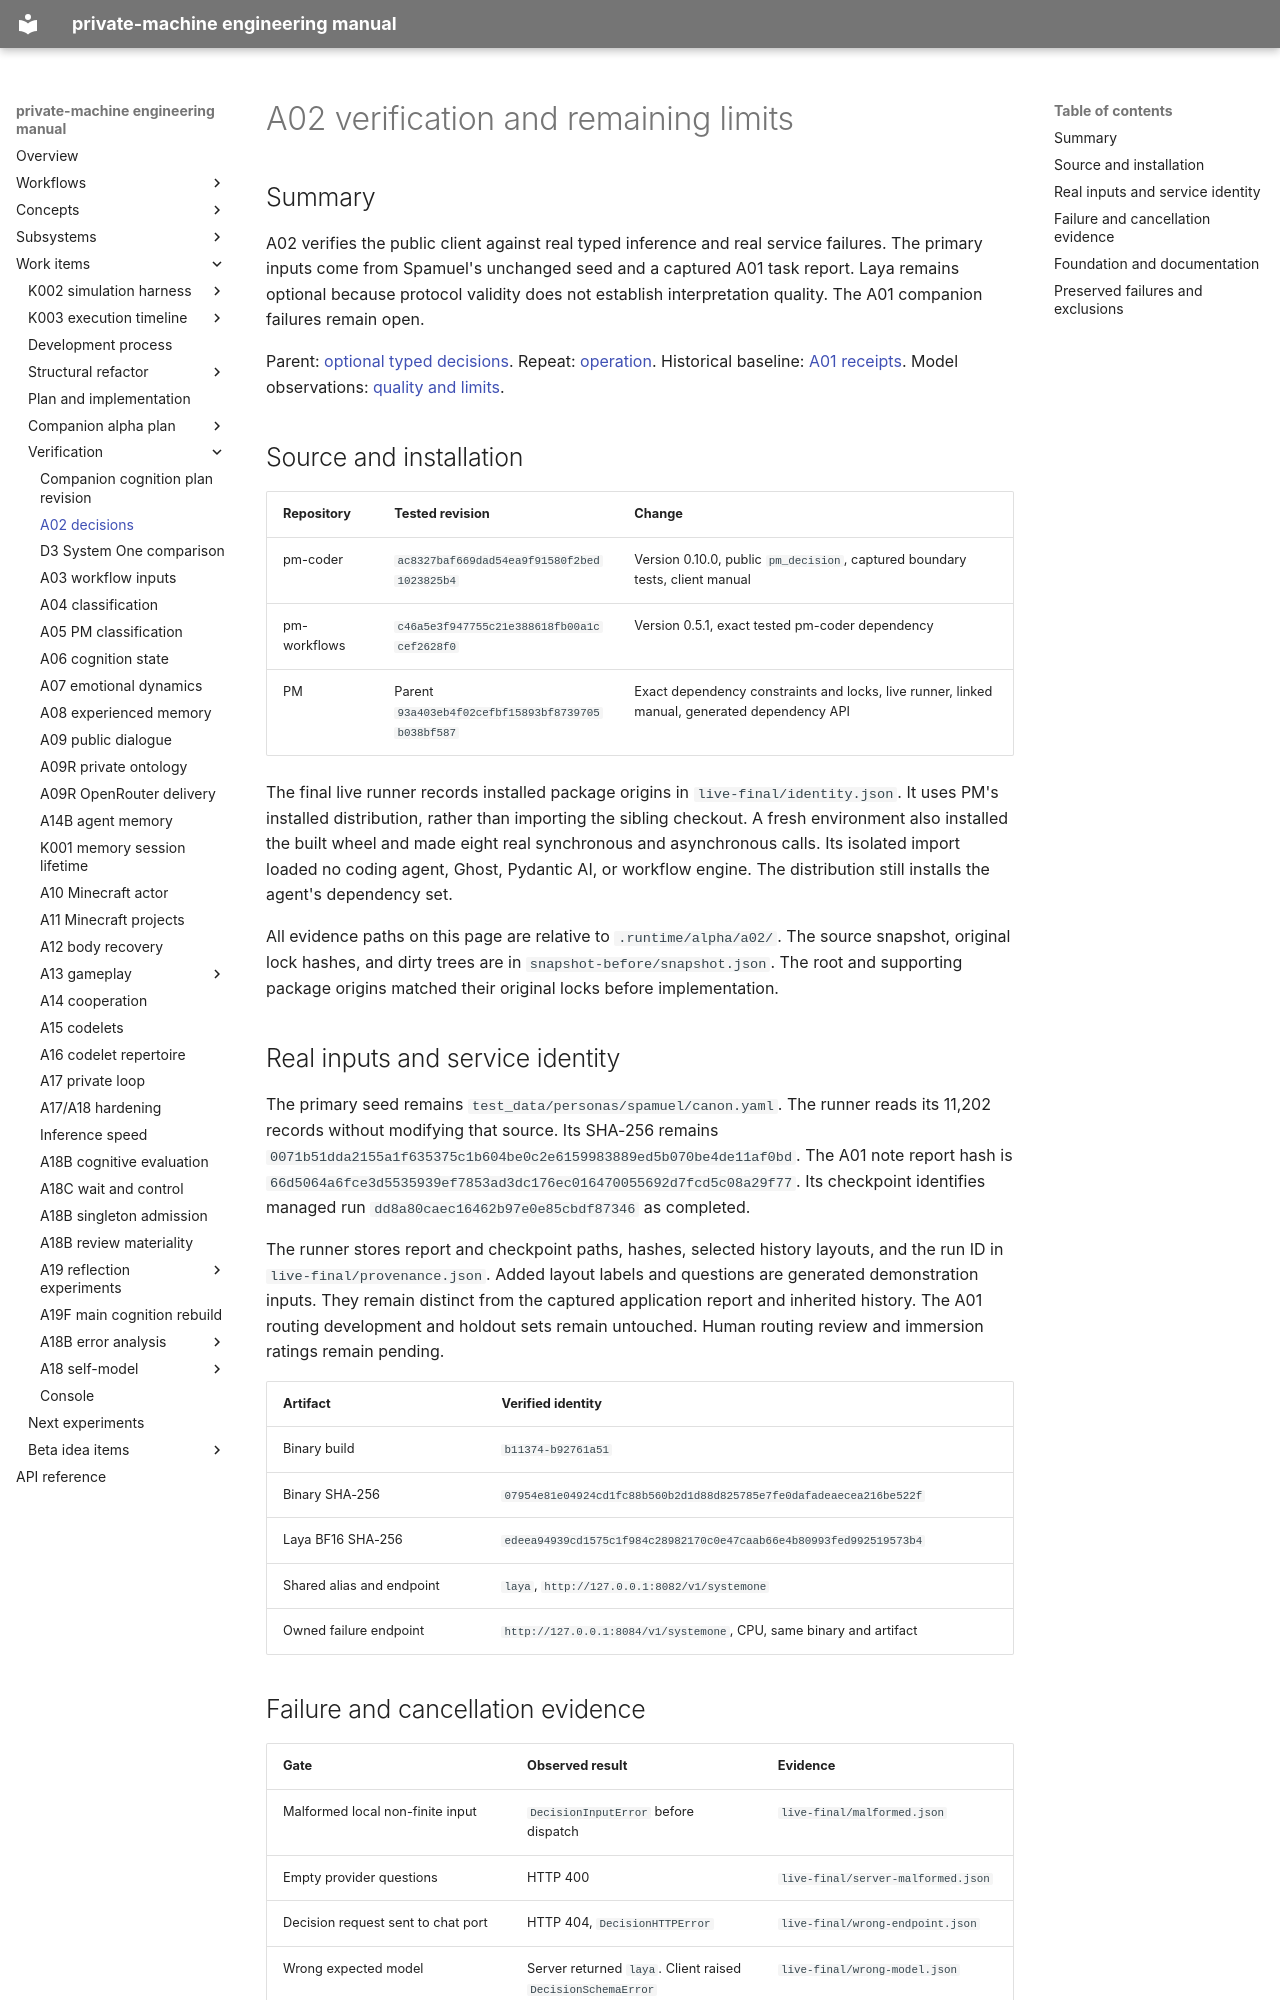

repository: flamingrickpat/private-machine · page: work_items/verification/a02-decisions.html · generator: mkdocs

# A02 verification and remaining limits

## Summary

A02 verifies the public client against real typed inference and real service failures.
The primary inputs come from Spamuel's unchanged seed and a captured A01 task report.
Laya remains optional because protocol validity does not establish interpretation quality.
The A01 companion failures remain open.

Parent: [optional typed decisions](../../subsystems/decisions/index.md).
Repeat: [operation](../../subsystems/decisions/operation.md).
Historical baseline: [A01 receipts](../alpha-plan/baseline/receipts.md).
Model observations: [quality and limits](../../subsystems/decisions/quality.md).

## Source and installation

| Repository | Tested revision | Change |
| --- | --- | --- |
| pm-coder | `ac8327baf669dad54ea9f91580f2bed1023825b4` | Version 0.10.0, public `pm_decision`, captured boundary tests, client manual |
| pm-workflows | `c46a5e3f947755c21e388618fb00a1ccef2628f0` | Version 0.5.1, exact tested pm-coder dependency |
| PM | Parent `93a403eb4f02cefbf15893bf8739705b038bf587` | Exact dependency constraints and locks, live runner, linked manual, generated dependency API |

The final live runner records installed package origins in `live-final/identity.json`.
It uses PM's installed distribution, rather than importing the sibling checkout.
A fresh environment also installed the built wheel and made eight real synchronous and asynchronous calls.
Its isolated import loaded no coding agent, Ghost, Pydantic AI, or workflow engine.
The distribution still installs the agent's dependency set.

All evidence paths on this page are relative to `.runtime/alpha/a02/`.
The source snapshot, original lock hashes, and dirty trees are in `snapshot-before/snapshot.json`.
The root and supporting package origins matched their original locks before implementation.

## Real inputs and service identity

The primary seed remains `test_data/personas/spamuel/canon.yaml`.
The runner reads its 11,202 records without modifying that source.
Its SHA-256 remains `0071b51dda2155a1f635375c1b604be0c2e6159983889ed5b070be4de11af0bd`.
The A01 note report hash is `66d5064a6fce3d5535939ef7853ad3dc176ec016470055692d7fcd5c08a29f77`.
Its checkpoint identifies managed run `dd8a80caec16462b97e0e85cbdf87346` as completed.

The runner stores report and checkpoint paths, hashes, selected history layouts, and the run ID in `live-final/provenance.json`.
Added layout labels and questions are generated demonstration inputs.
They remain distinct from the captured application report and inherited history.
The A01 routing development and holdout sets remain untouched.
Human routing review and immersion ratings remain pending.

| Artifact | Verified identity |
| --- | --- |
| Binary build | `b11374-b92761a51` |
| Binary SHA-256 | `07954e81e04924cd1fc88b560b2d1d88d825785e7fe0dafadeaecea216be522f` |
| Laya BF16 SHA-256 | `edeea94939cd1575c1f984c28982170c0e47caab66e4b80993fed992519573b4` |
| Shared alias and endpoint | `laya`, `http://127.0.0.1:8082/v1/systemone` |
| Owned failure endpoint | `http://127.0.0.1:8084/v1/systemone`, CPU, same binary and artifact |
